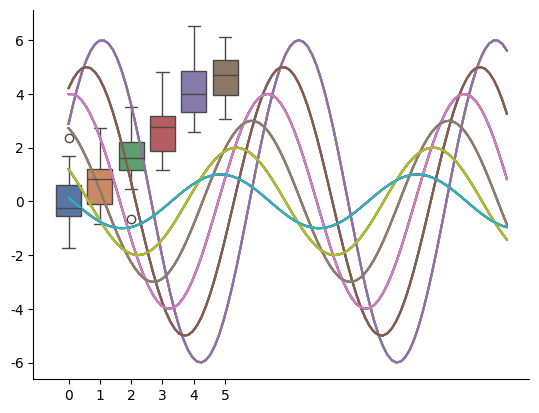
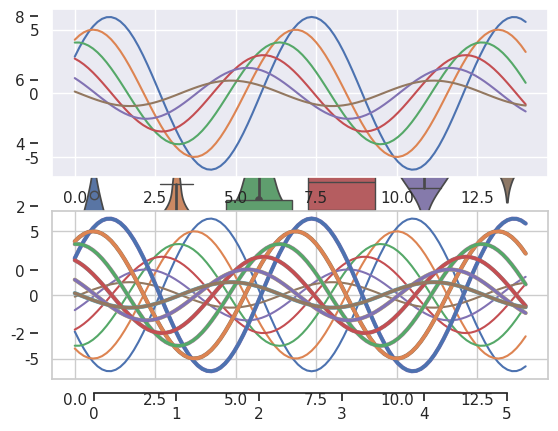

Recreate these plots in Python, in order.
import numpy as np
import matplotlib.pyplot as plt
import seaborn as sns
np.random.seed(sum(map(ord,"aesthetics")))
def sinplot(flip=1):
    x = np.linspace(0,14,100)
    for i in range(1,7):
        plt.plot(x, np.sin(x+i*0.5)*(7-i)*flip)
        
sinplot()
plt.show()

#################################################
sns.set()
sinplot()
plt.show()

#################################################

sns.set_style("whitegrid")
data = np.random.normal(size=(20,6)) + np.arange(6)
sns.boxplot(data=data)
plt.show()

#################################################

sns.set_style("dark")
sinplot()
plt.show()

#################################################

sns.set_style("ticks")
sinplot()
plt.show()

#################################################
sinplot()
sns.despine()
plt.show()

#################################################

f, ax = plt.subplots()
sns.violinplot(data=data)
sns.despine(offset=10, trim=True)
plt.show()
#################################################

sns.set_style("whitegrid")
sns.boxplot(data=data, palette="deep")
sns.despine(left=True)
plt.show()

#################################################

with sns.axes_style("darkgrid"):
    plt.subplot(211)
    sinplot()
plt.subplot(212)
sinplot(-1)
plt.show()

#################################################

sns.axes_style()

#################################################

sns.set_style("darkgrid", {"axes.facecolor":".9"})
sinplot()
plt.show()

#################################################

sns.set()
sns.set_context("paper")
sinplot()
plt.show()

#################################################

sns.set_context("talk")
sinplot()
plt.show()

#################################################

sns.set_context("poster")
sinplot()
plt.show()

#################################################

sns.set_context("notebook", font_scale=1.5, rc={"lines.linewidth":2.5})
sinplot()
plt.show()


